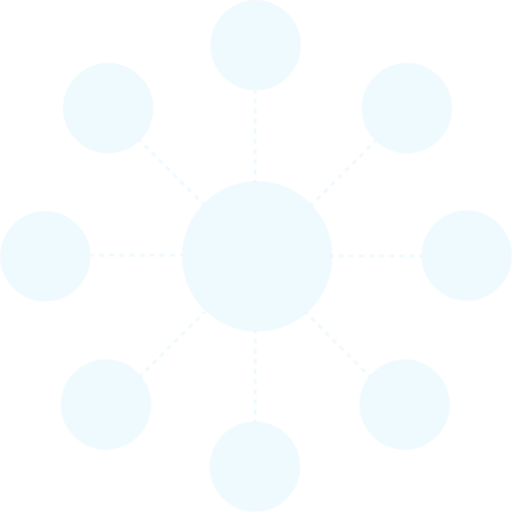
t = 0.00 s
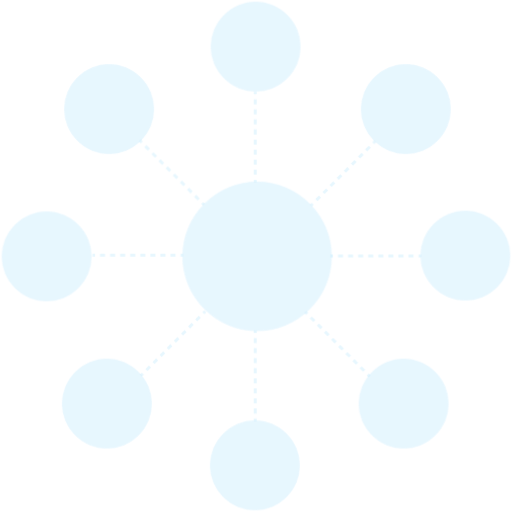
t = 0.25 s
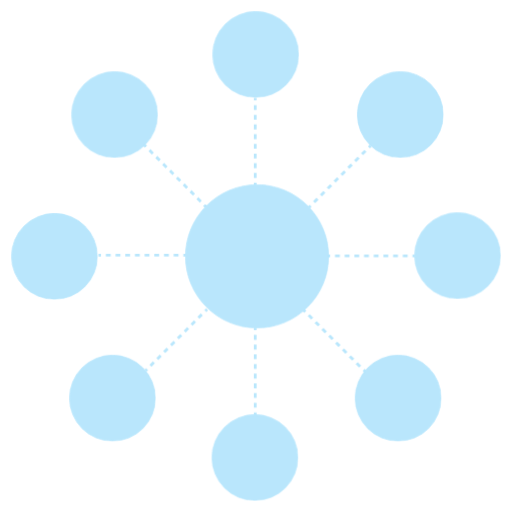
t = 0.75 s
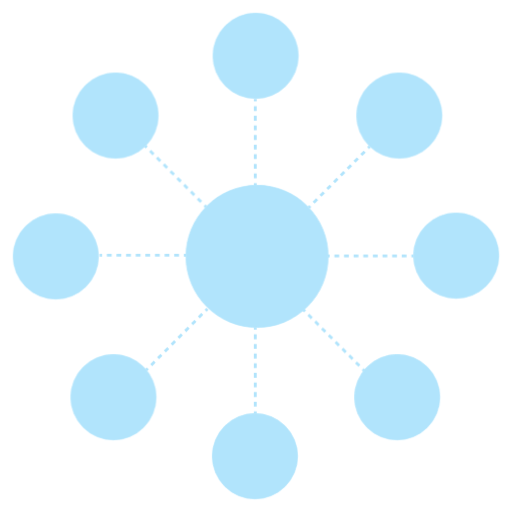
t = 1.00 s
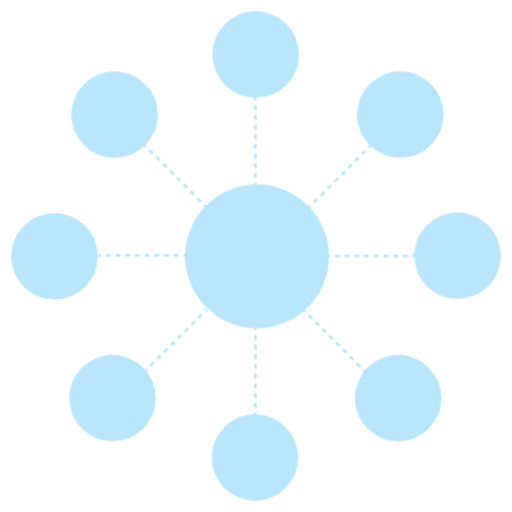
t = 1.25 s
t = 1.75 s: frame unchanged from t = 0.25 s, image omitted

The animated SVG that drew these frames (rendered in a browser with its animation timeline set to each time). Animation: 1 CSS @keyframes rule; one cycle of 2.00 s, repeats indefinitely.

<svg xmlns="http://www.w3.org/2000/svg" viewBox="0 0 684 684">
    <defs>
        <style>
            .a{stroke:#fff}
            .a,.b,.c{fill:#b1e4fc;stroke:#b1e4fc;stroke-miterlimit:10;transform-origin:center}
            .b,.c{fill:none;stroke-width:4px;}
            .c{stroke-dasharray:6.76471 6.76471;}
            .a,.b,.c{
            animation:flash 2s ease-in-out infinite;
            }
            @keyframes flash{
            0%{
            opacity:0.2;
            transform:scale(1);
            }
            50%{
            opacity:1;
            transform:scale(0.95);
            }
            100%{
            opacity:0.2;
            transform:scale(1);
            }
            }
        </style>
    </defs>
    <circle class="a" cx="144.5" cy="144.5" r="60"/>
    <circle class="a" cx="341.5" cy="60.5" r="60"/>
    <circle class="a" cx="543.5" cy="144.5" r="60"/>
    <circle class="a" cx="623.5" cy="341.5" r="60"/>
    <circle class="a" cx="540.5" cy="540.5" r="60"/>
    <circle class="a" cx="340.5" cy="623.5" r="60"/>
    <circle class="a" cx="141.5" cy="540.5" r="60"/>
    <circle class="a" cx="60.5" cy="342.5" r="60"/>
    <line class="b" x1="122" y1="341" x2="125.5" y2="341"/>
    <line class="c" x1="132.26471" y1="341" x2="237.11765" y2="341"/>
    <line class="b" x1="240.5" y1="341" x2="244" y2="341"/>
    <line class="b" x1="185.86649" y1="186.86649" x2="188.34134" y2="189.34137"/>
    <line class="c" x1="193.12473" y1="194.12473" x2="267.26697" y2="268.26694"/>
    <line class="b" x1="269.65863" y1="270.65863" x2="272.13354" y2="273.13351"/>
    <line class="b" x1="442" y1="342" x2="445.5" y2="342"/>
    <line class="c" x1="452.26471" y1="342" x2="557.11768" y2="342"/>
    <line class="b" x1="560.5" y1="342" x2="564" y2="342"/>
    <line class="b" x1="415.86652" y1="274.13351" x2="418.34137" y2="271.65863"/>
    <line class="c" x1="423.12476" y1="266.87527" x2="497.26697" y2="192.73303"/>
    <line class="b" x1="499.65863" y1="190.34137" x2="502.13348" y2="187.86649"/>
    <line class="b" x1="494.63348" y1="503.63354" x2="492.15863" y2="501.15863"/>
    <line class="c" x1="487.37524" y1="496.37524" x2="413.23303" y2="422.23303"/>
    <line class="b" x1="410.84137" y1="419.84137" x2="408.36652" y2="417.36646"/>
    <line class="b" x1="273.63348" y1="416.36652" x2="271.15863" y2="418.84137"/>
    <line class="c" x1="266.37524" y1="423.62476" x2="192.23303" y2="497.76697"/>
    <line class="b" x1="189.84137" y1="500.15863" x2="187.36649" y2="502.63348"/>
    <line class="b" x1="341" y1="243" x2="341" y2="239.5"/>
    <line class="c" x1="341" y1="232.73529" x2="341" y2="127.88235"/>
    <line class="b" x1="341" y1="124.5" x2="341" y2="121"/>
    <circle class="a" cx="343.5" cy="342.5" r="100"/>
    <line class="b" x1="341" y1="442" x2="341" y2="445.5"/>
    <line class="c" x1="341" y1="452.26471" x2="341" y2="557.11768"/>
    <line class="b" x1="341" y1="560.5" x2="341" y2="564"/>
</svg>
